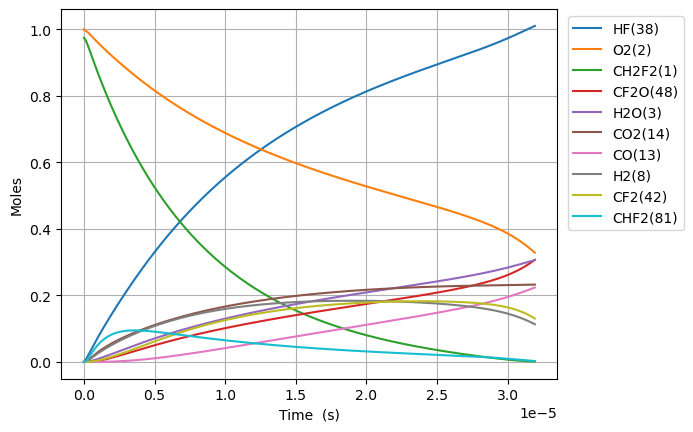

Values plotted in this chart, from the file beside it:
Time (s), Volume (m^3), N2, Ne, CH2F2(1), O2(2), H2O(3), CH4(4), OH(5), HF(38), CHF(40), CHF2(81), CHFO2(129), CHFO2(131), H(6), CFO2(136), H2(8), CO2(14), HO2(11), F(37), O(7), S(163), CF2O(48), CHF3(41)
0.0, 0.4912, 3.76, 0.0, 0.9745, 1.0, 0.0, 0.0, 0.0, 0.0, 0.0, 0.0, 0.0, 0.0, 0.0, 0.0, 0.0, 0.0, 0.0, 0.0, 0.0, 0.0, 0.0, 0.0
4.1718900009212e-23, 0.4912, 3.76, 0.0, 0.9745, 1, 4.5891597407699926e-51, 0.0, 1.4636183430906088e-36, 1.9883183135751135e-18, 1.9883183135751135e-18, 2.2273437847354078e-20, 7.73346738358575e-40, 8.859298886839303e-39, 9.600745648433168e-30, 4.217159095623578e-34, 2.6475479003348466e-20, 1.6340058621542687e-35, 2.2273437837753757e-20, 9.08103716442651e-24, 7.177385189781673e-26, 4.848232674710316e-38, 7.721119159370159e-38, 3.75914484624686e-40
1.168129200257936e-22, 0.4912, 3.76, 0.0, 0.9745, 1, 5.448250444242327e-50, 0.0, 8.840254792267602e-36, 5.567291278010318e-18, 5.567291278010316e-18, 6.236562597259137e-20, 4.671014299686158e-39, 5.35101652764968e-38, 2.688345525605866e-29, 2.5471640937566353e-33, 7.413134120937572e-20, 9.869395407412094e-35, 6.236562594571047e-20, 2.542690406039434e-23, 2.0096678531450106e-25, 2.928332535525005e-37, 4.663555972259874e-37, 2.2705234871331015e-39
2.670009600589568e-22, 0.4912, 3.76, 0.0, 0.9745, 1, 5.3491245938420835e-49, 0.0, 4.2562021417079764e-35, 1.2725237206880726e-17, 1.2725237206880713e-17, 1.4255000222306587e-19, 2.2488923151472838e-38, 2.5762841162909824e-37, 6.145434423309282e-29, 1.2263498650073277e-32, 1.6944306562143017e-19, 4.751689047145082e-34, 1.4255000216162382e-19, 5.811863785233045e-23, 4.593526521503264e-25, 1.4098660618057219e-36, 2.2453014515452888e-36, 1.093159321288585e-38
5.673770401252832e-22, 0.4912, 3.76, 0.0, 0.9745, 1, 4.731240126345436e-48, 0.0, 1.8587952957255761e-34, 2.7041129064621544e-17, 2.7041129064621485e-17, 3.029187547240143e-19, 9.821503577159566e-38, 1.1251309586266416e-36, 1.306180012342939e-28, 5.355792051441855e-32, 3.6006651444553914e-19, 2.0751874449364068e-33, 3.0291875459344994e-19, 1.2350210543620443e-22, 9.76124385831804e-25, 6.157255496881705e-36, 9.805821332404714e-36, 4.774113954733495e-38
1.168129200257936e-21, 0.4912, 3.76, 0.0, 0.9745, 1, 3.9768924047975997e-47, 0.0, 7.76010445507094e-34, 5.567291278010318e-17, 5.567291278010294e-17, 6.236562597259093e-19, 4.100284406782263e-37, 4.6972002697846526e-36, 2.690328314252269e-28, 2.2359377524995422e-31, 7.413134120937571e-19, 8.663499081146309e-33, 6.236562594571e-19, 2.542690406039594e-22, 2.009667853234067e-24, 2.5705329641310545e-35, 4.0937373783022115e-35, 1.99309859748007e-37
2.3696335205232418e-21, 0.4912, 3.76, 0.0, 0.9745, 1, 3.2604966671736933e-46, 0.0, 3.170255875871818e-33, 1.1293648021106645e-16, 1.1293648021106546e-16, 1.2651312697296904e-18, 1.6750999691585248e-36, 1.918959576070086e-35, 5.462125565612165e-28, 9.134535287483828e-31, 1.5038072073901926e-18, 3.5393220576643364e-32, 1.2651312691843914e-18, 5.158029109394978e-22, 4.076754788195821e-24, 1.0501465902726523e-34, 1.6724252943997294e-34, 8.14245810276442e-37
4.7726421610538525e-21, 0.4912, 3.76, 0.0, 0.9745, 1, 2.6404347351650053e-45, 0.0, 1.2814681130594516e-32, 2.27463615072993e-16, 2.2746361507298905e-16, 2.548081289737221e-18, 6.771021900799252e-36, 7.756741421652195e-35, 1.1019722658496896e-27, 3.6923252118544855e-30, 3.0287947979830638e-18, 1.4306505646004933e-31, 2.548081288638939e-18, 1.0388706516106877e-21, 8.21092865874825e-24, 4.244860421874793e-34, 6.760210437777142e-34, 3.2913117518416405e-36
9.578659442115074e-21, 0.4912, 3.76, 0.0, 0.9745, 1, 2.1252515874960997e-44, 0.0, 5.152726921609808e-32, 4.565178847968463e-16, 4.565178847968302e-16, 5.113981329752147e-18, 2.7225981262897056e-35, 3.118951610208221e-34, 2.21909272049261e-27, 1.48466772825022e-29, 6.078769979168807e-18, 5.752582997973311e-31, 5.113981327547894e-18, 2.0850061329535206e-21, 1.647927640236878e-23, 1.706839706060457e-33, 2.718250884556357e-33, 1.3234219797005063e-35
1.919069400423752e-20, 0.4912, 3.76, 0.0, 0.9745, 1, 1.7053805553037061e-43, 0.0, 2.066473956920191e-31, 9.146264242445534e-16, 9.14626424244489e-16, 1.024578140978147e-17, 1.0918836198312483e-34, 1.2508390941736824e-33, 4.475737774042338e-27, 5.954181624152792e-29, 1.2178720341540286e-17, 2.307043072760356e-30, 1.0245781405365245e-17, 4.177277095640998e-21, 3.3015971899672543e-23, 6.845190624011271e-33, 1.0901401814588702e-32, 5.307514053546175e-35
3.841476312848241e-20, 0.4912, 3.76, 0.0, 0.9745, 1, 1.366379711266052e-42, 0.0, 8.276674498689667e-31, 1.83084350313997e-15, 1.8308435031397127e-15, 2.0509381569837993e-17, 4.373229714138427e-34, 5.009880718445459e-33, 9.07864445819726e-27, 2.3847783343040652e-28, 2.4378621066283238e-17, 9.240205763892894e-30, 2.0509381560997707e-17, 8.361819021023199e-21, 6.608936293453086e-23, 2.741646682068957e-32, 4.3662468669052994e-32, 2.1257740060487635e-34
7.68629013769722e-20, 0.4912, 3.76, 0.0, 0.9745, 1, 1.0939345863935578e-41, 0.0, 3.3128267631668836e-30, 3.663277660930812e-15, 3.66327766092978e-15, 4.1036581889942575e-17, 1.7504315822853988e-33, 2.005257899716538e-32, 1.8642924134728292e-26, 9.545328248907193e-28, 4.8778422515769097e-17, 3.6984903727405094e-29, 4.103658187225368e-17, 1.6730902871816588e-20, 1.3223614516525072e-22, 1.0973731665681092e-31, 1.7476366235957492e-31, 8.508635951135654e-34
1.5375917787395176e-19, 0.4912, 3.76, 0.0, 0.9745, 1, 8.754801382007266e-41, 0.0, 1.3255622209887593e-29, 7.328145976512531e-15, 7.3281459765084e-15, 8.209098253011779e-17, 7.004006372461549e-33, 8.023643566180782e-32, 3.9205348720669727e-26, 3.8193746361355446e-27, 9.75780254147406e-17, 1.479877899827872e-28, 8.20909824947298e-17, 3.346907057351931e-20, 2.6452971027070308e-22, 4.390922060973764e-31, 6.992822896989508e-31, 3.404562681609219e-33
3.075517308679109e-19, 0.4912, 3.76, 0.0, 0.9745, 1, 7.0051712665583306e-40, 0.0, 5.303112038661886e-29, 1.465788260767611e-14, 1.465788260765958e-14, 1.6419978381033245e-16, 2.802058622968648e-32, 3.209979893118801e-31, 8.606565882402715e-26, 1.5279985571873822e-26, 1.9517723121268286e-16, 5.920475238339363e-28, 1.6419978373953874e-16, 6.694540597738852e-20, 5.29116843057659e-22, 1.7566547440299096e-30, 2.797584504466701e-30, 1.3620467644504324e-32
6.151368368558291e-19, 0.4912, 3.76, 0.0, 0.9745, 1, 5.6046691350996724e-39, 0.0, 2.1214174589556376e-28, 2.931735587000384e-14, 2.9317355869937724e-14, 3.2841738637021895e-16, 1.120914670767507e-31, 1.284096457030991e-30, 2.0272812275629634e-25, 6.112491669595947e-26, 3.9037564280856446e-16, 2.3683828371134087e-27, 3.284173862285834e-16, 1.3389807678698205e-19, 1.058291118935775e-21, 7.027190855925478e-30, 1.1191248776403559e-29, 5.448630472983534e-32
1.2303070488316656e-18, 0.4912, 3.76, 0.0, 0.9745, 1, 4.483948169195986e-38, 0.0, 8.48601513713965e-28, 5.863630239466154e-14, 5.863630239439707e-14, 6.568525914878205e-16, 4.483841135023276e-31, 5.1365948272316086e-30, 5.278204255203013e-25, 2.445096159514838e-25, 7.807724660003156e-16, 9.473916847706109e-27, 6.568525912043802e-16, 2.6780341841358945e-19, 2.116639711908824e-21, 2.810990722243775e-29, 4.476681670624564e-29, 2.179540875380652e-31
2.4606474727833386e-18, 0.4912, 3.76, 0.0, 0.9745, 1, 3.587243683687364e-37, 0.0, 3.394475117981472e-27, 1.1727419544398599e-13, 1.1727419544292808e-13, 1.313723001714337e-15, 1.7935729468871994e-30, 2.054679725137468e-29, 1.545074530624172e-24, 9.780583624672783e-25, 1.5615661123837694e-15, 3.7896438418827054e-26, 1.3137230011468026e-15, 5.356141016964858e-19, 4.233337062722191e-21, 1.1244191651513982e-28, 1.7907091024070656e-28, 8.718340877000336e-31
4.921328320686685e-18, 0.4912, 3.76, 0.0, 0.9745, 1, 2.8698290093134492e-36, 0.0, 1.3578038612468582e-26, 2.34549981542671e-13, 2.3454998153843934e-13, 2.627463822132625e-15, 7.174364788655225e-30, 8.218802439216622e-29, 5.047860738959317e-24, 3.912273247320521e-24, 3.1231534051504843e-15, 1.5158729587121527e-25, 2.6274638209949662e-15, 1.0712354683810046e-18, 8.466732423818017e-21, 4.497722412495986e-28, 7.162909290559629e-28, 3.487371826167906e-30
9.842690016493377e-18, 0.4912, 3.76, 0.0, 0.9745, 1, 2.295876836609669e-35, 0.0, 5.431243083668537e-26, 4.69101553740186e-13, 4.691015537232591e-13, 5.2549454628302215e-15, 2.869760527509165e-29, 3.287537643040752e-28, 1.7926545146730907e-23, 1.5649172582734993e-23, 6.246327990683142e-15, 6.063522688998105e-25, 5.25494546054456e-15, 2.142478202224947e-18, 1.6933525783886138e-20, 1.799098114597489e-27, 2.8651783020496285e-27, 1.39495582553746e-29
1.9685413408106758e-17, 0.4912, 3.76, 0.0, 0.9745, 1, 1.8367069275655464e-34, 0.0, 2.1725027695756276e-25, 9.382046981357949e-13, 9.382046980680866e-13, 1.0509908743669486e-14, 1.1479071428282398e-28, 1.3150183583316336e-27, 6.717636191541266e-23, 6.259684950376674e-23, 1.2492677161745375e-14, 2.425415254518142e-24, 1.0509908739056828e-14, 4.28496367181246e-18, 3.3867123055529066e-20, 7.19641075107119e-27, 1.1460742456512096e-26, 5.579837492043338e-29
3.937086019133352e-17, 0.4912, 3.76, 0.0, 0.9745, 1, 1.4693677359208948e-33, 0.0, 8.690022217408812e-25, 1.876410986929328e-12, 1.8764109866584946e-12, 2.1019835303124324e-14, 4.59163451023789e-28, 5.26007977666123e-27, 2.5964578717519786e-22, 2.503877162456087e-22, 2.498537550385749e-14, 9.701673440526299e-24, 2.101983529373367e-14, 8.569934618586049e-18, 6.773435980484805e-20, 2.878567953722656e-26, 4.584302893551777e-26, 2.2319378345762543e-28
7.874175375778705e-17, 0.4912, 3.76, 0.0, 0.9745, 1, 1.1754950831707374e-32, 0.0, 3.47601116828808e-24, 3.752823564525657e-12, 3.752823563442321e-12, 4.203968841313926e-14, 1.836655052096208e-27, 2.1040329722094914e-26, 1.0204638038633937e-21, 1.0015515005201443e-21, 4.9970772188032356e-14, 3.880671912384402e-23, 4.203968839369658e-14, 1.7139876542527913e-17, 1.3546900212767006e-19, 1.1514279079513936e-25, 1.8337223886329318e-25, 8.92775701204251e-28
1.5748354089069412e-16, 0.4912, 3.76, 0.0, 0.9745, 1, 9.403964513278029e-32, 0.0, 1.3904049663819188e-23, 7.505648719755364e-12, 7.505648715422022e-12, 8.407939459759003e-14, 7.346623186110671e-27, 8.416132354947944e-26, 4.0456164961457966e-21, 4.0062072657665236e-21, 9.99415655561846e-14, 1.5522693135340865e-22, 8.407939455605937e-14, 3.427976051199383e-17, 2.7093896207046284e-19, 4.605713051155348e-25, 7.334892409134234e-25, 3.571103938138018e-27
2.362253280236012e-16, 0.4912, 3.76, 0.0, 0.9745, 1, 2.688946418181439e-31, 0.0, 2.9546109134087106e-23, 1.1258473875022123e-11, 1.1258473865813766e-11, 1.2611910074646182e-13, 1.5611576672331276e-26, 1.7884279680139312e-25, 8.574285840927207e-21, 8.513191220605593e-21, 1.4991235892413935e-13, 3.2985726803888555e-22, 1.2611910068085911e-13, 5.1419644603045366e-17, 4.064095973108163e-19, 9.787141082292552e-25, 1.5586648593574967e-24, 7.588596575364142e-27
3.1496711515650827e-16, 0.4912, 3.76, 0.0, 0.9745, 1, 5.671767173656127e-31, 0.0, 5.0402189951391964e-23, 1.5011299030325936e-11, 1.5011299014617556e-11, 1.6815880685975457e-13, 2.6631515931094324e-26, 3.0508473496585475e-25, 1.4606471831800636e-20, 1.4522503357932744e-20, 1.9988315229189668e-13, 5.626977327732579e-22, 1.6815880676809578e-13, 6.855952881568599e-17, 5.418809078491425e-19, 1.669571197125056e-24, 2.6588991283948696e-24, 1.2945253611734468e-26
4.724506894223224e-16, 0.4912, 3.76, 0.0, 0.9745, 1, 1.5491356544647326e-30, 0.0, 1.0435134160936032e-22, 2.2516949341020514e-11, 2.2516949308498308e-11, 2.522382190028384e-13, 5.513717868425527e-26, 6.316390451106342e-25, 3.019950530792621e-20, 3.0066999873486365e-20, 2.9982473902694773e-13, 1.1649942799521658e-21, 2.52238218854411e-13, 1.0283929752634e-16, 8.128251138100695e-19, 3.4566352197224765e-24, 5.504913584795048e-24, 2.680150453637533e-26
6.299342636881365e-16, 0.4912, 3.76, 0.0, 0.9745, 1, 3.2413101643816665e-30, 0.0, 1.774743124556322e-22, 3.002259965185133e-11, 3.0022599596539585e-11, 3.363176310150855e-13, 9.377391019201483e-26, 1.0742523203582702e-24, 5.1321505674007704e-20, 5.1136092868655235e-20, 3.9976632576127266e-13, 1.9813502586995704e-21, 3.3631763080259366e-13, 1.3711906668414905e-16, 1.0837718030859128e-18, 5.878831245397801e-24, 9.36241708434622e-24, 4.5582340570073126e-26
9.449014122197648e-16, 0.4912, 3.76, 0.0, 0.9745, 1, 1.0235059289865098e-29, 0.0, 3.8668038971821816e-22, 4.503390027396037e-11, 4.503390015344735e-11, 5.044764546099588e-13, 2.0431427916293773e-25, 2.34057534405165e-24, 1.117207008013101e-19, 1.1141512232533794e-19, 5.996494992275382e-13, 4.316958715428586e-21, 5.044764542453803e-13, 2.056786064682104e-16, 1.6256733359928183e-18, 1.2808774664883339e-23, 2.0398801958895518e-23, 9.931462873917495e-26
1.2598685607513931e-15, 0.4912, 3.76, 0.0, 0.9745, 1, 2.328002072104878e-29, 0.0, 6.788807193086792e-22, 6.004520089665917e-11, 6.004520068507885e-11, 6.72635277638505e-13, 3.587071994684863e-25, 4.109260256428671e-24, 1.9605212655116825e-19, 1.9560746493860022e-19, 7.995326726906607e-13, 7.579127564743245e-21, 6.726352770902587e-13, 2.742381481881224e-16, 2.167585618012135e-18, 2.2487897933384485e-23, 3.581343839523557e-23, 1.7436307078223592e-25
1.8898028578146497e-15, 0.4912, 3.76, 0.0, 0.9745, 1, 7.77271938505917e-29, 0.0, 1.513411294152193e-21, 9.006780214383416e-11, 9.00678016721637e-11, 1.008952921988794e-12, 7.9965690379249565e-25, 9.160653968156334e-24, 4.36842427395544e-19, 4.360625854309143e-19, 1.1992990196074343e-12, 1.6895953309435706e-20, 1.0089529209780309e-12, 4.113572374633828e-16, 3.2514425780831225e-18, 5.01316785506916e-23, 7.983798756080722e-23, 3.887030197474676e-25
3.149671451941163e-15, 0.4912, 3.76, 0.0, 0.9745, 1, 3.6549269397591133e-28, 0.0, 4.1832477928626326e-21, 1.501130046452956e-10, 1.501130033415433e-10, 1.6815882038604498e-12, 2.2103473411202536e-24, 2.5321049055622142e-23, 1.207006315005529e-18, 1.2053279964417158e-18, 1.998831713403092e-12, 4.6702410309831695e-20, 1.6815882015438267e-12, 6.855954393688977e-16, 5.419286116241459e-18, 1.3856981317089352e-22, 2.206817103270058e-22, 1.0744206422345217e-24
5.669408640194189e-15, 0.4912, 3.76, 0.0, 0.9745, 1, 2.1856550358748922e-27, 0.0, 1.3527104801630109e-20, 2.702034096766718e-10, 2.702034054608141e-10, 3.0268587402809885e-12, 7.147468197349904e-24, 8.187853547261225e-23, 3.9019774663756474e-18, 3.897589473758901e-18, 3.5978971008428577e-12, 1.5101862317467035e-19, 3.026858733828873e-12, 1.234071936684063e-15, 9.755491811077914e-18, 4.48083974441453e-22, 7.136050151543351e-22, 3.474283183974564e-24
1.070888301670024e-14, 0.4912, 3.76, 0.0, 0.9745, 1, 1.5024667682312497e-26, 0.0, 4.823207151958636e-20, 5.103842198532413e-10, 5.103842048212609e-10, 5.717399703829848e-12, 2.5484973406976348e-23, 2.9194112773608467e-22, 1.3910626697658807e-17, 1.3897168271950612e-17, 6.796027875116569e-12, 5.3846993531849415e-19, 5.717399683011049e-12, 2.331025305812866e-15, 1.84299777915024e-17, 1.5976788808112964e-21, 2.5444243085374887e-21, 1.2387836917091494e-23
2.0787831769712346e-14, 0.4912, 3.76, 0.0, 0.9745, 1, 1.1126158152989275e-25, 0.0, 1.817124832773565e-19, 9.90745840661656e-10, 9.907457840294562e-10, 1.1098481193767867e-11, 9.601405786585121e-23, 1.0998473292427904e-21, 5.2403051568349296e-17, 5.2356846931539993e-17, 1.3192289421243805e-11, 2.0286638723739267e-18, 1.109848111982906e-11, 4.524933545857925e-15, 3.5787248703515903e-17, 6.0191668513264855e-21, 9.586046976858627e-21, 4.6670530013022814e-23
4.094572927573656e-14, 0.4912, 3.76, 0.0, 0.9745, 1, 8.560770690833598e-25, 0.0, 7.049591285179786e-19, 1.951469084099589e-09, 1.951468864394886e-09, 2.1860642425131965e-11, 3.724925448008156e-22, 4.266660724509173e-21, 2.0328853817518914e-16, 2.0311841348206845e-16, 2.5984812503842645e-11, 7.870255700102186e-18, 2.1860642147378716e-11, 8.91275606326254e-15, 7.053499002301167e-17, 2.3351330582987435e-20, 3.718956224715601e-20, 1.8105841551420859e-22
8.126152428778497e-14, 0.4912, 3.76, 0.0, 0.9745, 1, 6.71597935172406e-24, 0.0, 2.776622863497366e-18, 3.872915578259877e-09, 3.872914712921799e-09, 4.3384957894855104e-11, 1.467160788477399e-21, 1.6803282162400994e-20, 8.006619236040813e-16, 8.000101991637387e-16, 5.156985863061871e-11, 3.0998518907204386e-17, 4.3384956818954115e-11, 1.7688425488550338e-14, 1.4016329963803208e-16, 9.197223434967538e-20, 1.4648012442819176e-19, 7.131243825225734e-22
1.215773192998334e-13, 0.4912, 3.76, 0.0, 0.9745, 1, 2.122416069387357e-23, 0.0, 6.215214705827349e-18, 5.794362082132713e-09, 5.794360145177047e-09, 6.490926404194142e-11, 3.2841492082395945e-21, 3.760923790540851e-20, 1.7921713146440287e-15, 1.790726247134567e-15, 7.715490470642841e-11, 6.938721827984239e-17, 6.490926164691262e-11, 2.6464127749371538e-14, 2.0996874957607536e-16, 2.0586830269388807e-19, 3.278851958120779e-19, 1.5962438764453771e-21
2.022089093239302e-13, 0.4912, 3.76, 0.0, 0.9745, 1, 9.747583291393306e-23, 0.0, 1.7193440234162404e-17, 9.63725511901597e-09, 9.637249760874629e-09, 1.0795784837854204e-10, 9.085376646844917e-21, 1.0401915264019013e-19, 4.9575938895308055e-15, 4.953626424513131e-15, 1.283249967071289e-10, 1.919484118471154e-16, 1.0795784178014217e-10, 4.401563315381126e-14, 3.501113547662474e-16, 5.694838783370532e-19, 9.070624886723376e-19, 4.4156428279857466e-21
2.8284049934802706e-13, 0.4912, 3.76, 0.0, 0.9745, 1, 2.5880019807607018e-22, 0.0, 3.363998805628276e-17, 1.3480148194749266e-08, 1.3480137711490705e-08, 1.5100639544910946e-10, 1.7776572010039068e-20, 2.0348269614777153e-19, 9.699550270836984e-15, 9.691812293824091e-15, 1.7949508850865896e-10, 3.7555723716464624e-16, 1.5100638255826114e-10, 6.156727553412495e-14, 4.909631953173309e-16, 1.1141952175216575e-18, 1.774753784830296e-18, 8.639254245206903e-21
3.634720893721239e-13, 0.4912, 3.76, 0.0, 0.9745, 1, 5.370207888875895e-22, 0.0, 5.55552421219299e-17, 1.7323041309332487e-08, 1.732302399702868e-08, 1.9405490526909563e-10, 2.9358167979537653e-20, 3.3598492796355086e-19, 1.6018033878164653e-14, 1.6005276555427703e-14, 2.3066518011397812e-10, 6.20217399821096e-16, 1.940548839934707e-10, 7.911905844160055e-14, 6.325246960774743e-16, 1.8399992187009296e-18, 2.930994331348075e-18, 1.4267076968251058e-20
4.4410367939622075e-13, 0.4912, 3.76, 0.0, 0.9745, 1, 9.648408744372604e-22, 0.0, 8.293959691636934e-17, 2.116593446276552e-08, 2.1165908617492064e-08, 2.371033778543751e-10, 4.3830608916174483e-20, 5.015105018765087e-19, 2.391303793590693e-14, 2.3894011694677025e-14, 2.818352715261277e-10, 9.259327070266136e-16, 2.3710334609830503e-10, 9.667098552540253e-14, 7.747962936009777e-16, 2.7468926933265124e-18, 4.375820338743641e-18, 2.1299109793323733e-20
6.053668594444144e-13, 0.4912, 3.76, 0.0, 0.9745, 1, 2.3902582388856175e-21, 0.0, 1.5411706777713035e-16, 2.8851720886180626e-08, 2.8851672863208048e-08, 3.232002113795113e-10, 8.144966801416833e-20, 9.315749488443049e-19, 4.443258232538433e-14, 4.4397266795375904e-14, 3.841754537821673e-10, 1.7205428368379325e-15, 3.232001523631894e-10, 1.317752857195986e-13, 1.0614713936854986e-15, 5.103936267668393e-18, 8.131362638441262e-18, 3.9575801285172166e-20
7.666300394926081e-13, 0.4912, 3.76, 0.0, 0.9745, 1, 4.796760545343785e-21, 0.0, 2.4717555686776217e-16, 3.653750746499367e-08, 3.6537430448666784e-08, 4.0929689615146756e-10, 1.3063730060260117e-19, 1.4935533654724705e-18, 7.125812920138159e-14, 7.120151744521683e-14, 4.865156353011112e-10, 2.759418087740594e-15, 4.0929680145313526e-10, 1.6688020531383444e-13, 1.350991988504127e-15, 8.185300427142364e-18, 1.3041670301979271e-17, 6.346931907250256e-20
9.278932195408017e-13, 0.4912, 3.76, 0.0, 0.9745, 1, 8.459836140084483e-21, 0.0, 3.6211838614475506e-16, 4.422329419920372e-08, 4.422318137389782e-08, 4.953934323037963e-10, 1.9139724072254236e-19, 2.1873167471372744e-18, 1.0438962149212701e-13, 1.0430670034949383e-13, 5.88855816108571e-10, 4.042590520612835e-15, 4.953932934735631e-10, 2.0198577503767387e-13, 1.643361754377956e-15, 1.1990958321906831e-17, 1.910704805966782e-17, 9.297965301830662e-20
1e-12, 0.4912, 3.76, 0.0, 0.9745, 1, 1.0575022587209364e-20, 0.0, 4.2059480296399573e-16, 4.7659896061091574e-08, 4.7659765019174e-08, 5.338903556572215e-10, 2.223102725380193e-19, 2.5401281582816895e-18, 1.2124412336580913e-13, 1.211478147878859e-13, 6.346159264534863e-10, 4.695391559684132e-15, 5.338901943529161e-10, 2.1768300239157222e-13, 1.7750139265504879e-15, 1.392693699397242e-17, 2.2192887814993565e-17, 1.0799205493081598e-19
1.250419579637189e-12, 0.4912, 3.76, 0.0, 0.9745, 1, 2.0627946008029075e-20, 0.0, 6.5766999047527045e-16, 5.9594868133811164e-08, 5.959466324379172e-08, 6.675860592686094e-10, 3.476485367291028e-19, 3.9696974982036884e-18, 1.895702204206572e-13, 1.8941961681516598e-13, 7.935361756886872e-10, 7.341951678986316e-15, 6.675858067154353e-10, 2.721989844312375e-13, 2.236663103019014e-15, 2.1775050882943036e-17, 3.4704198610968354e-17, 1.688507301362818e-19
1.5729459397335764e-12, 0.4912, 3.76, 0.0, 0.9745, 1, 4.1029126241406984e-20, 0.0, 1.0407976096078323e-15, 7.496644268999569e-08, 7.496611847311834e-08, 8.397780933068693e-10, 5.502323901221312e-19, 6.277720566389724e-18, 2.999739375205204e-13, 2.997355264135178e-13, 9.982165327208753e-10, 1.1618874633332353e-14, 8.397776929038201e-10, 3.424151518852663e-13, 2.841403912237727e-15, 3.4456006085864245e-17, 5.4925172242558954e-17, 2.6718895463436756e-19
2.217998659926351e-12, 0.4912, 3.76, 0.0, 0.9745, 1, 1.150059612693425e-19, 0.0, 2.0698829988793744e-15, 1.0570959366706729e-07, 1.0570894901097445e-07, 1.184160386695678e-09, 1.0945117710007749e-18, 1.2466750926481015e-17, 5.96448976105271e-13, 5.95974383684727e-13, 1.407577239928653e-09, 2.31063914461839e-14, 1.1841595873472293e-09, 4.828573053381425e-13, 4.085316903367453e-15, 6.850767996111347e-17, 1.0924793543245086e-16, 5.31266538884672e-19
2.863051380119126e-12, 0.4912, 3.76, 0.0, 0.9745, 1, 2.473809183209617e-19, 0.0, 3.4495792017214322e-15, 1.3645274713036122e-07, 1.36451672989277e-07, 1.5285403206646702e-09, 1.824463468270498e-18, 2.0746517384179873e-17, 9.938112317887784e-13, 9.930193835448e-13, 1.8169379393096064e-09, 3.850711622060474e-14, 1.5285389832647931e-09, 6.23314128050954e-13, 5.375327186192274e-15, 1.1414432797361557e-16, 1.8209406037286396e-16, 8.852117932540789e-19
4.1531568205046755e-12, 0.4912, 3.76, 0.0, 0.9745, 1, 7.553377977412923e-19, 0.0, 7.261622443447261e-15, 1.9793906151538992e-07, 1.97936801274424e-07, 2.217293142998882e-09, 3.842289206927394e-18, 4.354690061032178e-17, 2.0911834131033963e-12, 2.08951229810654e-12, 2.6356593209000563e-09, 8.105608938712082e-14, 2.2172903052447296e-09, 9.042793485512233e-13, 8.094545172279427e-15, 2.401659475031083e-16, 3.834310950739947e-16, 1.862702905346604e-18
5.443262260890225e-12, 0.4912, 3.76, 0.0, 0.9745, 0.9999, 1.7010294520710296e-18, 0.0, 1.2478564601649173e-14, 2.5942538584463227e-07, 2.5942150334293116e-07, 2.9060366255290298e-09, 6.605514411947801e-18, 7.46163259918679e-17, 3.5920625465559057e-12, 3.5891832718262366e-12, 3.454380690113652e-09, 1.3928159875484988e-13, 2.9060317101912666e-09, 1.1853259509079778e-12, 1.1000869419021999e-14, 4.1250767020065195e-16, 6.590855502640528e-16, 3.1996575168882277e-18
6.7333677012757745e-12, 0.4912, 3.76, 0.0, 0.9745, 0.9999, 3.2207440294623557e-18, 0.0, 1.9102042956412592e-14, 3.209117201176453e-07, 3.209057792090789e-07, 3.594770833206916e-09, 1.011592815209e-17, 1.1389270833696406e-16, 5.4964207839142005e-12, 5.4920013947287936e-12, 4.273102059571261e-09, 2.1319945042851927e-13, 3.594763249181335e-09, 1.4664690692039163e-12, 1.4096111322642854e-14, 6.311563188629003e-16, 1.0092062925244606e-15, 4.896070954037232e-18
8.023473141661323e-12, 0.4912, 3.76, 0.0, 0.9745, 0.9999, 5.450934785235978e-18, 0.0, 2.713369479666161e-14, 3.8239806433399325e-07, 3.823896288870531e-07, 4.283495830706062e-09, 1.4375303174568565e-17, 1.6131443861139235e-16, 7.804230366908839e-12, 7.797935848496689e-12, 5.0918234418931355e-09, 3.0282545200876927e-13, 4.283484973010495e-09, 1.7477238338969815e-12, 1.738208211682704e-14, 8.96098734259208e-16, 1.4339417638814103e-15, 6.951938647419611e-18
9.313578582046873e-12, 0.4912, 3.76, 0.0, 0.9745, 0.9999, 8.528217816340081e-18, 0.0, 3.65751574021926e-14, 4.4388441849324773e-07, 4.438730523909462e-07, 4.9722116824240625e-09, 1.9385396098696995e-17, 2.1682037841866407e-16, 1.0515463626386221e-11, 1.0506955905640165e-11, 5.910544849698788e-09, 4.081754124068293e-13, 4.972196932195446e-09, 2.029105371686801e-12, 2.086059285591894e-14, 1.207321775072815e-15, 1.9334399837169963e-15, 9.367256131473197e-18
1e-11, 0.4912, 3.76, 0.0, 0.9745, 0.9999, 1.0557836853589437e-17, 0.0, 4.2173814198178854e-14, 4.7659922947967124e-07, 4.7658612632718637e-07, 5.338650359554794e-09, 2.235767443325796e-17, 2.4962727397756623e-16, 1.2122437065082821e-11, 1.211261293080115e-11, 6.346158801134259e-09, 4.70642772717708e-13, 5.338633281228871e-09, 2.178875832306215e-12, 2.2790489067052833e-14, 1.3917715696516836e-15, 2.2297286916840653e-15, 1.0798867905608658e-17
1.1893789462817972e-11, 0.4912, 3.76, 0.0, 0.9745, 0.9999, 1.7771282275119126e-17, 0.0, 5.969406391070438e-14, 5.668571566387943e-07, 5.668386209324242e-07, 6.349616204823638e-09, 3.1664687457637183e-17, 3.518425126792181e-16, 1.714809091160742e-11, 1.7134130341627964e-11, 7.54798779223554e-09, 6.661104506814332e-13, 6.349591757402999e-09, 2.592309255161731e-12, 2.8402477480131203e-14, 1.9685572513580914e-15, 3.1573147698523646e-15, 1.527622309458839e-17
1.4474000343589071e-11, 0.4912, 3.76, 0.0, 0.9745, 0.9998, 3.2046060775496115e-17, 0.0, 8.847186026784075e-14, 6.89829934550995e-07, 6.89802484944428e-07, 7.726984910189186e-09, 4.696754128328216e-17, 5.184791664670863e-16, 2.539408302430855e-11, 2.537328065474569e-11, 9.18543098812139e-09, 9.871310596090854e-13, 7.726948123484442e-09, 3.156201657026538e-12, 3.673624987053206e-14, 2.914757968859021e-15, 4.682006488786994e-15, 2.2622938162576726e-17
1.7054211224360168e-11, 0.4912, 3.76, 0.0, 0.9745, 0.9998, 5.245123222445269e-17, 0.0, 1.229216438269284e-13, 8.128027522266704e-07, 8.127646445364333e-07, 9.104318304028585e-09, 6.530744908087654e-17, 7.162576220469556e-16, 3.5253221721448143e-11, 3.52241641964091e-11, 1.0822874538282997e-08, 1.3713637512093202e-12, 9.104266424799984e-09, 3.720903453406518e-12, 4.5876391680498676e-14, 4.045819427585108e-15, 6.508684351881371e-15, 3.1407369286693395e-17
1.9634422105131267e-11, 0.4912, 3.76, 0.0, 0.9745, 0.9998, 8.008800339239769e-17, 0.0, 1.6305651147684818e-13, 9.357756096627495e-07, 9.357250998165136e-07, 1.0481616887669526e-08, 8.669766143515885e-17, 9.447121960217144e-16, 4.672529009649042e-11, 4.668653968120641e-11, 1.2460318543634036e-08, 1.818935054482135e-12, 1.0481547051485485e-08, 4.286535459895233e-12, 5.583738160250568e-14, 5.361637400251849e-15, 8.638511054360433e-15, 4.1629486027720387e-17
2.4794843866673465e-11, 0.4912, 3.76, 0.0, 0.9745, 0.9997, 1.6147381988211595e-16, 0.0, 2.6043388410307947e-13, 1.1817214438043715e-06, 1.1816408978663526e-06, 1.3236111609139366e-08, 1.3868082711114592e-16, 1.4918212804781996e-15, 7.450735477702246e-11, 7.444480799327462e-11, 1.5735208323495437e-08, 2.904599694170435e-12, 1.3235996820760383e-08, 5.42107306440802e-12, 7.82798060701147e-14, 8.547127317248608e-15, 1.3812229478723047e-14, 6.638666261462788e-17
... 866 more rows
